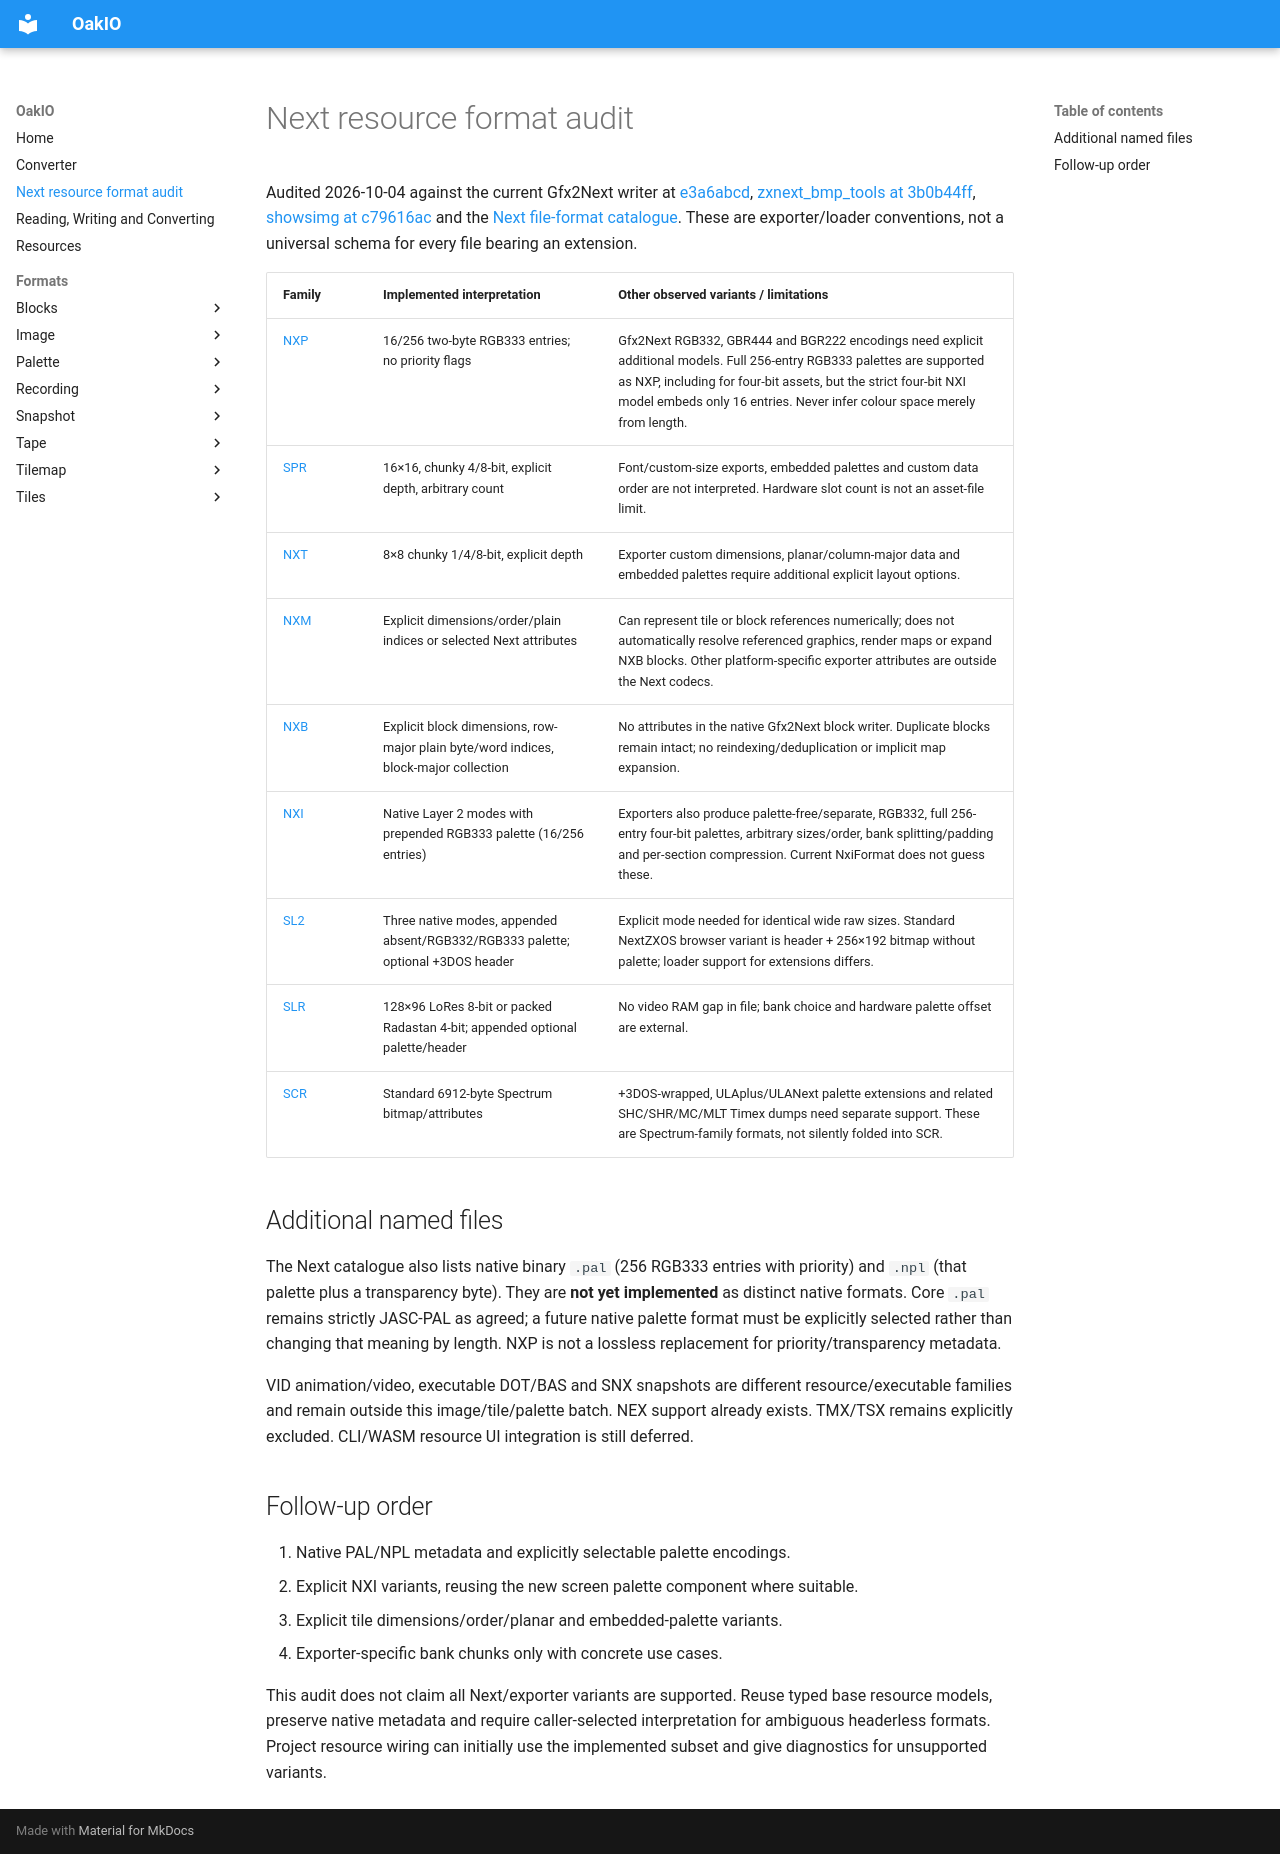

repository: MrKWatkins/OakIO · page: next-resource-audit/index.html · generator: mkdocs

# Next resource format audit

Audited 2026-10-04 against the current Gfx2Next writer at
[e3a6abcd](https://github.com/RustyPixelsUK/Gfx2Next/blob/e3a6abcd3bb0c721ac54d874356c868db6493a9c/src/gfx2next.c),
[zxnext_bmp_tools at 3b0b44ff](https://github.com/stefanbylund/zxnext_bmp_tools/blob/3b0b44ff9536c38d4164531c921292c4be316076/src/nextraw.c),
[showsimg at c79616ac](https://gitlab.com/varmfskii/showsimg/-/blob/c79616ac578fb9372c2b34a413f091290b549959/FORMAT.md)
and the [Next file-format catalogue](https://wiki.specnext.dev/File_Formats).
These are exporter/loader conventions, not a universal schema for every file bearing an extension.

| Family | Implemented interpretation | Other observed variants / limitations |
|---|---|---|
| [NXP](formats/palette/nxp.md) | 16/256 two-byte RGB333 entries; no priority flags | Gfx2Next RGB332, GBR444 and BGR222 encodings need explicit additional models. Full 256-entry RGB333 palettes are supported as NXP, including for four-bit assets, but the strict four-bit NXI model embeds only 16 entries. Never infer colour space merely from length. |
| [SPR](formats/tiles/spr.md) | 16×16, chunky 4/8-bit, explicit depth, arbitrary count | Font/custom-size exports, embedded palettes and custom data order are not interpreted. Hardware slot count is not an asset-file limit. |
| [NXT](formats/tiles/nxt.md) | 8×8 chunky 1/4/8-bit, explicit depth | Exporter custom dimensions, planar/column-major data and embedded palettes require additional explicit layout options. |
| [NXM](formats/tilemap/nxm.md) | Explicit dimensions/order/plain indices or selected Next attributes | Can represent tile or block references numerically; does not automatically resolve referenced graphics, render maps or expand NXB blocks. Other platform-specific exporter attributes are outside the Next codecs. |
| [NXB](formats/blocks/nxb.md) | Explicit block dimensions, row-major plain byte/word indices, block-major collection | No attributes in the native Gfx2Next block writer. Duplicate blocks remain intact; no reindexing/deduplication or implicit map expansion. |
| [NXI](formats/image/nxi.md) | Native Layer 2 modes with prepended RGB333 palette (16/256 entries) | Exporters also produce palette-free/separate, RGB332, full 256-entry four-bit palettes, arbitrary sizes/order, bank splitting/padding and per-section compression. Current NxiFormat does not guess these. |
| [SL2](formats/image/sl2.md) | Three native modes, appended absent/RGB332/RGB333 palette; optional +3DOS header | Explicit mode needed for identical wide raw sizes. Standard NextZXOS browser variant is header + 256×192 bitmap without palette; loader support for extensions differs. |
| [SLR](formats/image/slr.md) | 128×96 LoRes 8-bit or packed Radastan 4-bit; appended optional palette/header | No video RAM gap in file; bank choice and hardware palette offset are external. |
| [SCR](formats/image/scr.md) | Standard 6912-byte Spectrum bitmap/attributes | +3DOS-wrapped, ULAplus/ULANext palette extensions and related SHC/SHR/MC/MLT Timex dumps need separate support. These are Spectrum-family formats, not silently folded into SCR. |

## Additional named files

The Next catalogue also lists native binary `.pal` (256 RGB333 entries with priority) and
`.npl` (that palette plus a transparency byte). They are **not yet implemented** as distinct
native formats. Core `.pal` remains strictly JASC-PAL as agreed; a future native palette
format must be explicitly selected rather than changing that meaning by length.
NXP is not a lossless replacement for priority/transparency metadata.

VID animation/video, executable DOT/BAS and SNX snapshots are different resource/executable
families and remain outside this image/tile/palette batch. NEX support already exists.
TMX/TSX remains explicitly excluded. CLI/WASM resource UI integration is still deferred.

## Follow-up order

1. Native PAL/NPL metadata and explicitly selectable palette encodings.
2. Explicit NXI variants, reusing the new screen palette component where suitable.
3. Explicit tile dimensions/order/planar and embedded-palette variants.
4. Exporter-specific bank chunks only with concrete use cases.

This audit does not claim all Next/exporter variants are supported. Reuse typed base resource
models, preserve native metadata and require caller-selected interpretation for ambiguous
headerless formats. Project resource wiring can initially use the implemented subset and
give diagnostics for unsupported variants.
